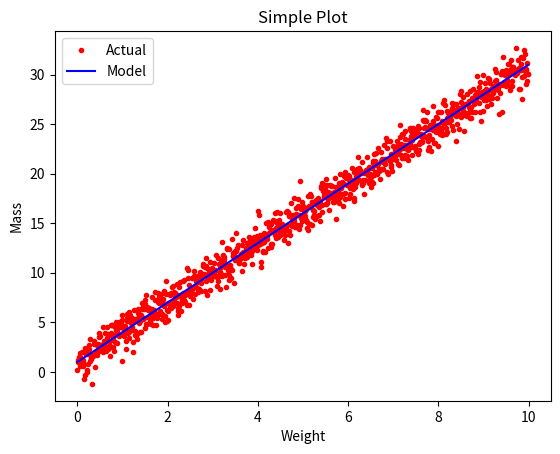

The matplotlib source for this figure:
import matplotlib
import matplotlib.pyplot as plt
import numpy as np

#            start,stop,step
x = np.arange(0.0,10.0,0.01)   # similar to range function in python. nparange deals with decimals unlike range function in python
y = 3.0 * x + 1.0
noise = np.random.normal(0.0, 1.0,len(x))  # random numbers. Centre, std dev, size


plt.plot(x, y + noise, 'r.', label = "Actual")
plt.plot(x,y, 'b-', label = "Model")   # this runs two plots on same axes

plt.title("Simple Plot")
plt.xlabel("Weight")
plt.ylabel("Mass")
plt.legend() # add this if you've a few plots. Essential to add labels above too

plt.show()

